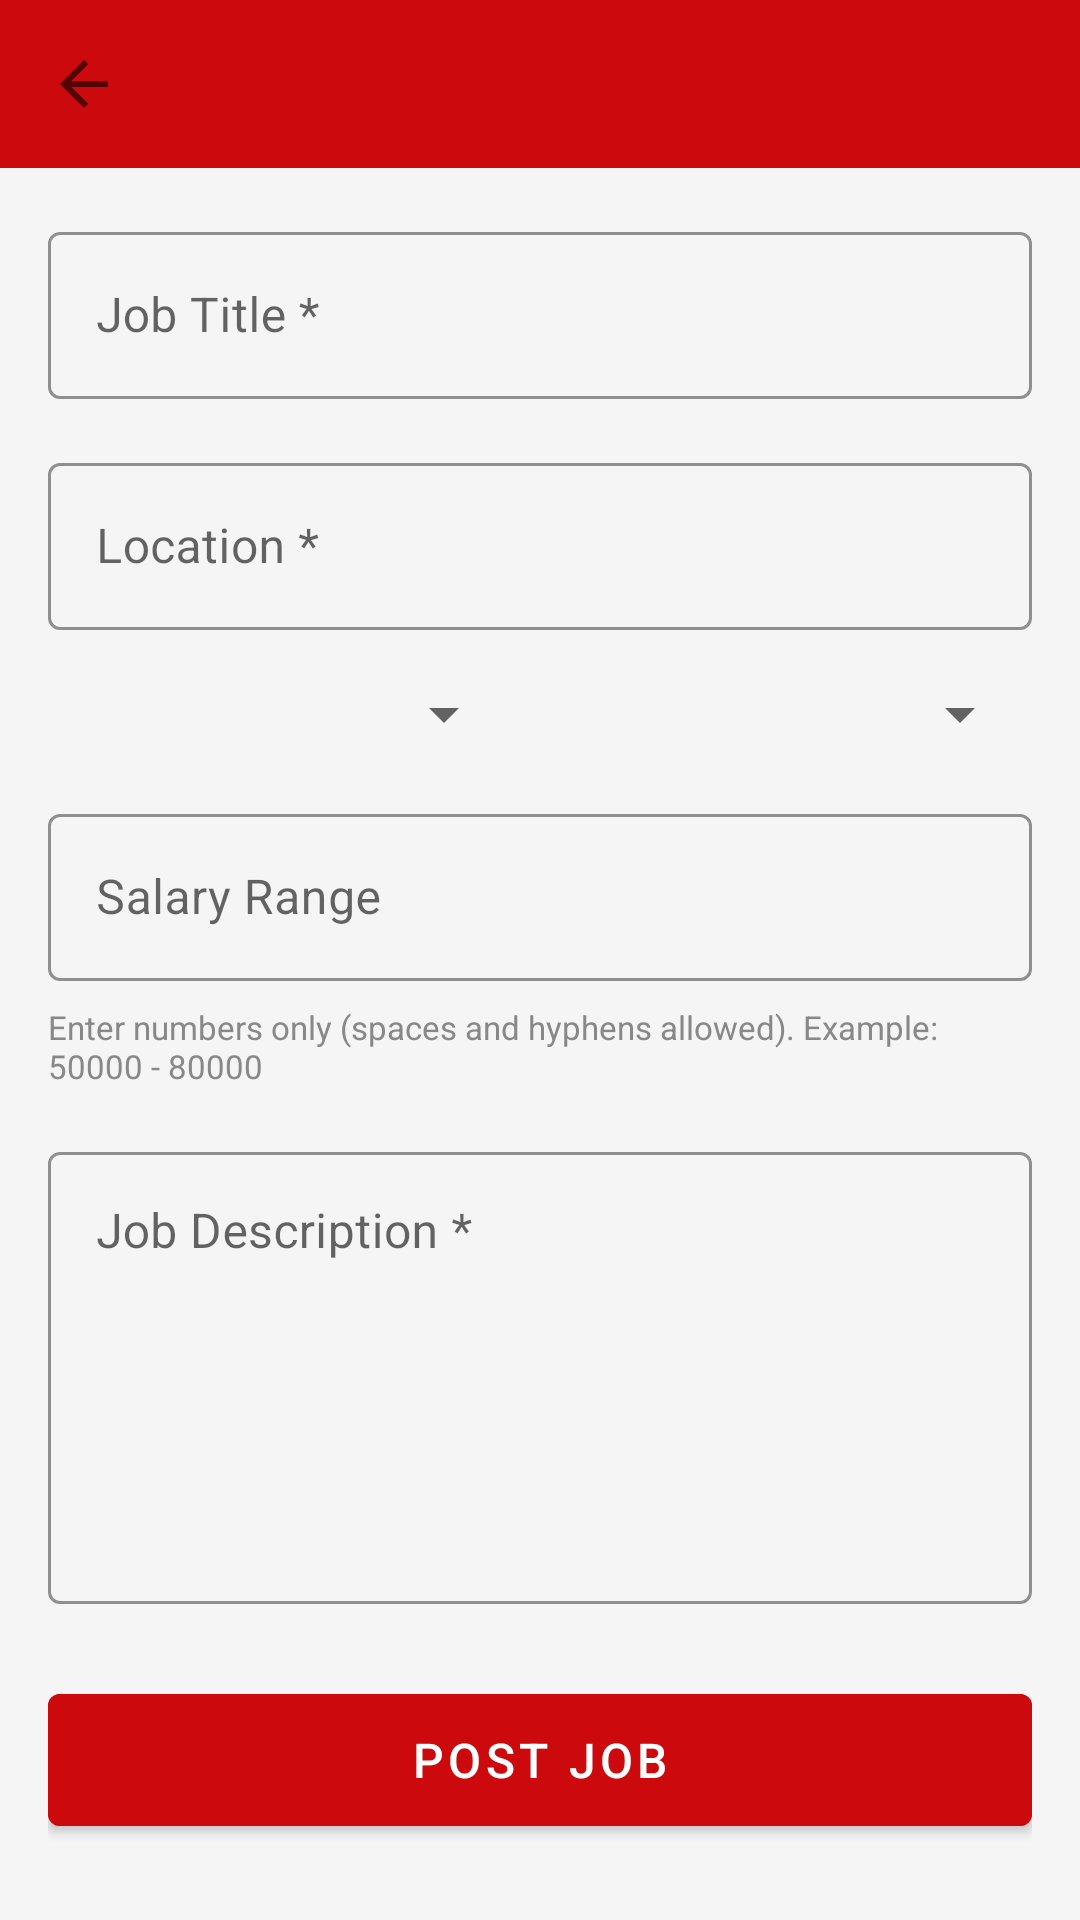

Here is an Android app screen rendered from its layout file. Give the layout XML and the strings, colors and styles it references.
<!-- AndroidManifest.xml: application theme Theme.JobConnectMobile -->
<!-- res/layout/activity_post_job.xml -->
<?xml version="1.0" encoding="utf-8"?>
<LinearLayout xmlns:android="http://schemas.android.com/apk/res/android"
    xmlns:app="http://schemas.android.com/apk/res-auto"
    android:layout_width="match_parent"
    android:layout_height="match_parent"
    android:orientation="vertical"
    android:background="#F5F5F5">

    <androidx.appcompat.widget.Toolbar
        android:id="@+id/toolbar"
        android:layout_width="match_parent"
        android:layout_height="?attr/actionBarSize"
        android:background="@color/primary"
        app:navigationIcon="?attr/homeAsUpIndicator" />

    <ScrollView
        android:layout_width="match_parent"
        android:layout_height="match_parent"
        android:padding="16dp">

        <LinearLayout
            android:layout_width="match_parent"
            android:layout_height="wrap_content"
            android:orientation="vertical">

            
            <com.google.android.material.textfield.TextInputLayout
                android:layout_width="match_parent"
                android:layout_height="wrap_content"
                android:layout_marginBottom="16dp"
                style="@style/Widget.MaterialComponents.TextInputLayout.OutlinedBox"
                app:boxStrokeColor="@color/accent">

                <com.google.android.material.textfield.TextInputEditText
                    android:id="@+id/etTitle"
                    android:layout_width="match_parent"
                    android:layout_height="wrap_content"
                    android:hint="Job Title *" />
            </com.google.android.material.textfield.TextInputLayout>

            
            <com.google.android.material.textfield.TextInputLayout
                android:layout_width="match_parent"
                android:layout_height="wrap_content"
                android:layout_marginBottom="16dp"
                style="@style/Widget.MaterialComponents.TextInputLayout.OutlinedBox"
                app:boxStrokeColor="@color/accent">

                <com.google.android.material.textfield.TextInputEditText
                    android:id="@+id/etLocation"
                    android:layout_width="match_parent"
                    android:layout_height="wrap_content"
                    android:hint="Location *" />
            </com.google.android.material.textfield.TextInputLayout>

            
            <LinearLayout
                android:layout_width="match_parent"
                android:layout_height="wrap_content"
                android:orientation="horizontal"
                android:layout_marginBottom="16dp">

                <com.google.android.material.textfield.TextInputLayout
                    android:layout_width="0dp"
                    android:layout_height="wrap_content"
                    android:layout_weight="1"
                    android:layout_marginEnd="8dp"
                    style="@style/Widget.MaterialComponents.TextInputLayout.OutlinedBox"
                    app:boxStrokeColor="@color/accent">

                    <Spinner
                        android:id="@+id/spinnerCategory"
                        android:layout_width="match_parent"
                        android:layout_height="wrap_content" />
                </com.google.android.material.textfield.TextInputLayout>

                <com.google.android.material.textfield.TextInputLayout
                    android:layout_width="0dp"
                    android:layout_height="wrap_content"
                    android:layout_weight="1"
                    android:layout_marginStart="8dp"
                    style="@style/Widget.MaterialComponents.TextInputLayout.OutlinedBox"
                    app:boxStrokeColor="@color/accent">

                    <Spinner
                        android:id="@+id/spinnerEmploymentType"
                        android:layout_width="match_parent"
                        android:layout_height="wrap_content" />
                </com.google.android.material.textfield.TextInputLayout>
            </LinearLayout>

            
            <com.google.android.material.textfield.TextInputLayout
                android:layout_width="match_parent"
                android:layout_height="wrap_content"
                android:layout_marginBottom="8dp"
                style="@style/Widget.MaterialComponents.TextInputLayout.OutlinedBox"
                app:boxStrokeColor="@color/accent">

                <com.google.android.material.textfield.TextInputEditText
                    android:id="@+id/etSalaryRange"
                    android:layout_width="match_parent"
                    android:layout_height="wrap_content"
                    android:hint="Salary Range"
                    android:inputType="number" />
            </com.google.android.material.textfield.TextInputLayout>

            
            <TextView
                android:layout_width="match_parent"
                android:layout_height="wrap_content"
                android:text="Enter numbers only (spaces and hyphens allowed). Example: 50000 - 80000"
                android:textSize="11sp"
                android:textColor="#888"
                android:layout_marginBottom="16dp" />

            
            <com.google.android.material.textfield.TextInputLayout
                android:layout_width="match_parent"
                android:layout_height="wrap_content"
                android:layout_marginBottom="24dp"
                style="@style/Widget.MaterialComponents.TextInputLayout.OutlinedBox"
                app:boxStrokeColor="@color/accent">

                <com.google.android.material.textfield.TextInputEditText
                    android:id="@+id/etDescription"
                    android:layout_width="match_parent"
                    android:layout_height="wrap_content"
                    android:hint="Job Description *"
                    android:minLines="6"
                    android:gravity="top" />
            </com.google.android.material.textfield.TextInputLayout>

            
            <com.google.android.material.button.MaterialButton
                android:id="@+id/btnPostJob"
                android:layout_width="match_parent"
                android:layout_height="56dp"
                android:text="Post Job"
                android:textSize="16sp"
                android:backgroundTint="@color/primary" />

            <ProgressBar
                android:id="@+id/progressBar"
                android:layout_width="wrap_content"
                android:layout_height="wrap_content"
                android:layout_gravity="center"
                android:layout_marginTop="16dp"
                android:visibility="gone" />

        </LinearLayout>
    </ScrollView>

</LinearLayout>
<!-- resources referenced by this layout -->
<resources>
  <color name="accent">#0A65CC</color>
  <color name="primary">#CC0A0D</color>
  <style name="Theme.JobConnectMobile" parent="Theme.MaterialComponents.DayNight.NoActionBar">
          <item name="colorPrimary">@color/primary</item>
          <item name="colorPrimaryDark">@color/primary_dark</item>
          <item name="colorAccent">@color/accent</item>
          <item name="android:statusBarColor">@color/primary_dark</item>
      </style>
  <color name="primary_dark">#A0080A</color>
</resources>
